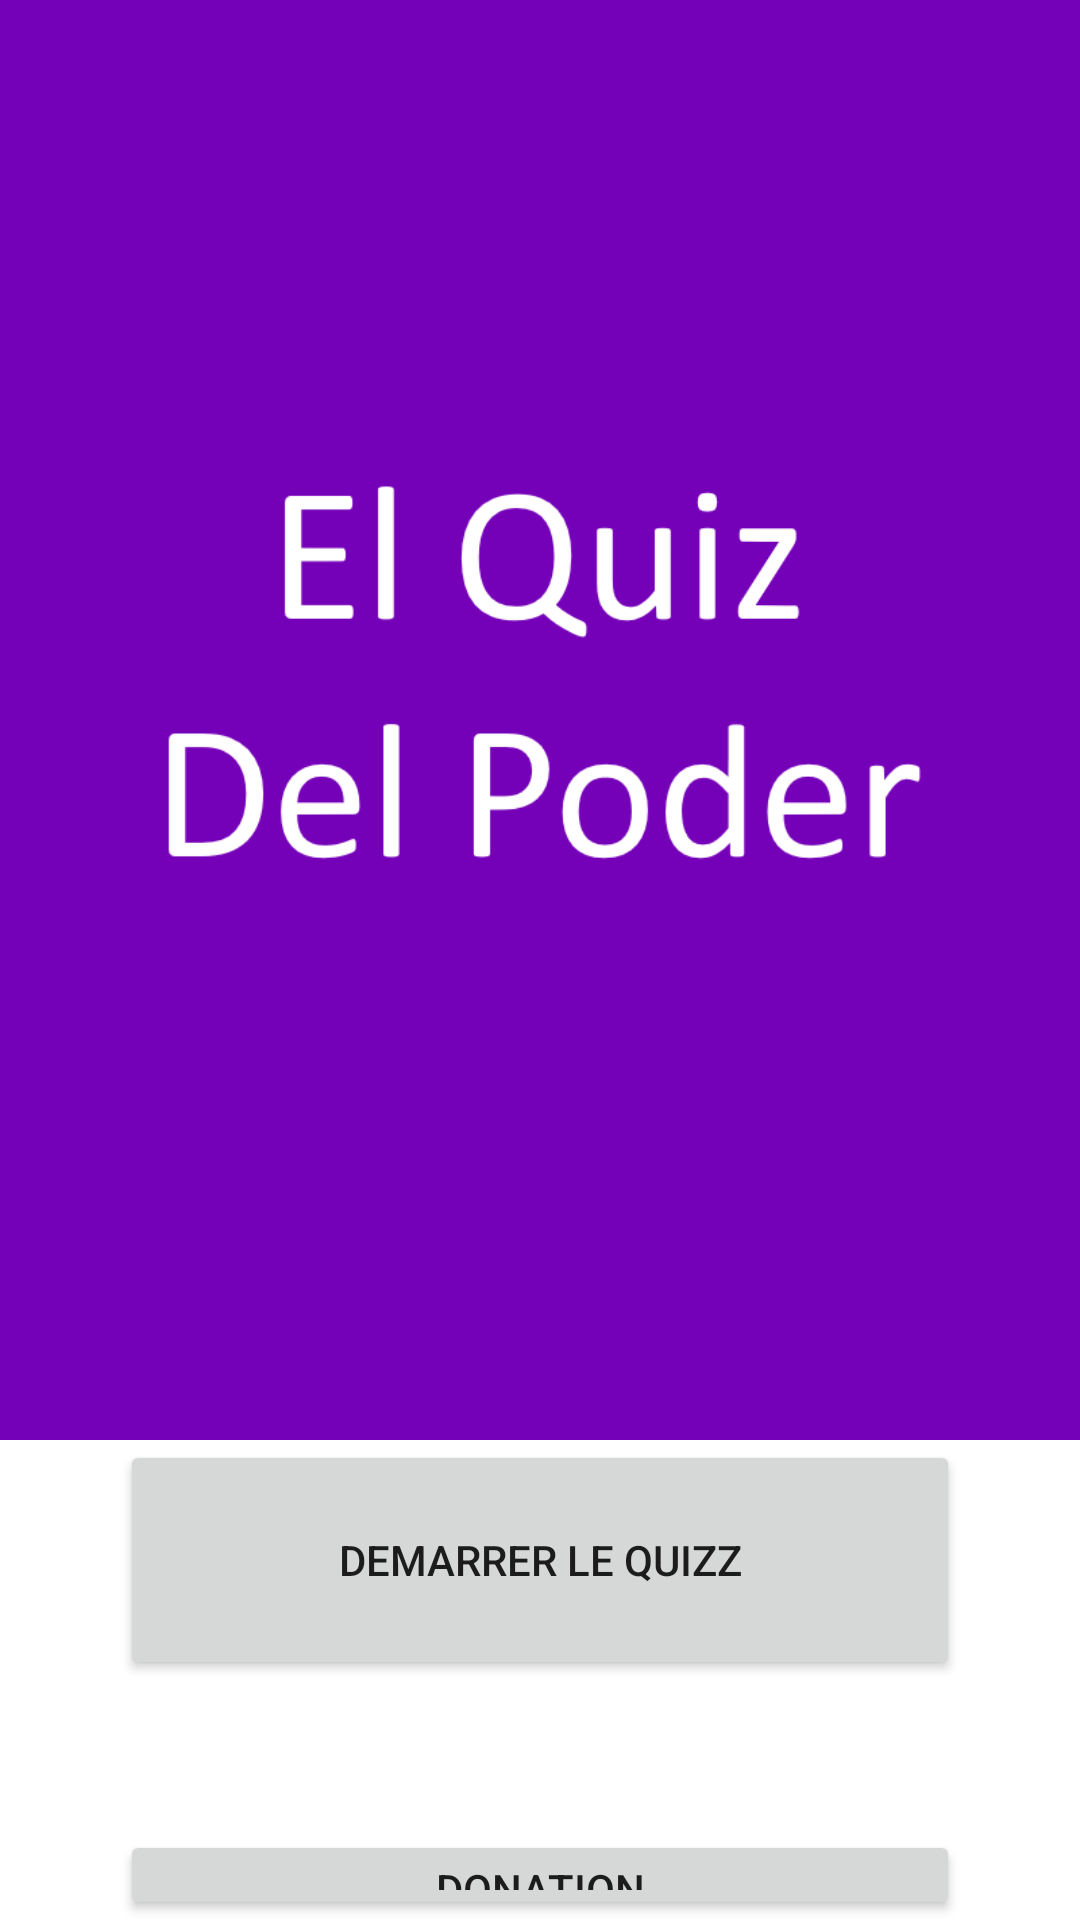

Produce the Android XML layout that renders to this screen, including the resource entries it uses.
<!-- AndroidManifest.xml: application theme Theme.Quiz_Del_Poder -->
<!-- res/layout/activity_main.xml -->
<?xml version="1.0" encoding="utf-8"?>
<LinearLayout xmlns:android="http://schemas.android.com/apk/res/android"
    xmlns:app="http://schemas.android.com/apk/res-auto"
    xmlns:tools="http://schemas.android.com/tools"
    android:layout_width="match_parent"
    android:layout_height="match_parent"
    android:orientation="vertical"
    android:background="#7400B8"
    tools:context=".MainActivity">


    <ImageView
        android:id="@+id/imageView4"
        android:layout_width="wrap_content"
        android:layout_height="480dp"
        android:src="@drawable/title"
        app:layout_constraintBottom_toBottomOf="parent"
        app:layout_constraintEnd_toEndOf="parent"
        app:layout_constraintHorizontal_bias="0.0"
        app:layout_constraintStart_toStartOf="parent"
        app:layout_constraintTop_toTopOf="parent"
        app:layout_constraintVertical_bias="0.0" />

    <RelativeLayout
        android:layout_width="match_parent"
        android:layout_height="match_parent"
        android:background="#FFFFFF"
        >

        <Button
            android:id="@+id/menu_button"
            android:layout_width="match_parent"
            android:layout_height="80dp"
            android:layout_marginStart="40dp"
            android:layout_marginTop="0dp"
            android:layout_marginEnd="40dp"
            android:text="@string/demarrer" />

        <Button
            android:id="@+id/donnation"
            android:layout_width="match_parent"
            android:layout_height="80dp"
            android:layout_marginStart="40dp"
            android:layout_marginTop="130dp"
            android:layout_marginEnd="40dp"
            android:text="@string/donation" />
    </RelativeLayout>

</LinearLayout>
<!-- resources referenced by this layout -->
<resources>
  <!-- drawable title: png bitmap (drawable-v24, 17089 bytes) -->
  <string name="demarrer">Demarrer le quizz</string>
  <string name="donation">Donation</string>
  <style name="Theme.Quiz_Del_Poder" parent="Theme.MaterialComponents.DayNight.NoActionBar">
          
          <item name="colorPrimary">@color/purple_500</item>
          <item name="colorPrimaryVariant">@color/purple_700</item>
          <item name="colorOnPrimary">@color/white</item>
          
          <item name="colorSecondary">@color/teal_200</item>
          <item name="colorSecondaryVariant">@color/teal_700</item>
          <item name="colorOnSecondary">@color/black</item>
          
          <item name="android:statusBarColor" tools:targetApi="l">?attr/colorPrimaryVariant</item>
          
      </style>
  <color name="purple_500">#FF6200EE</color>
  <color name="purple_700">#FF3700B3</color>
  <color name="white">#FFFFFFFF</color>
  <color name="teal_200">#FF03DAC5</color>
  <color name="teal_700">#FF018786</color>
  <color name="black">#FF000000</color>
</resources>
